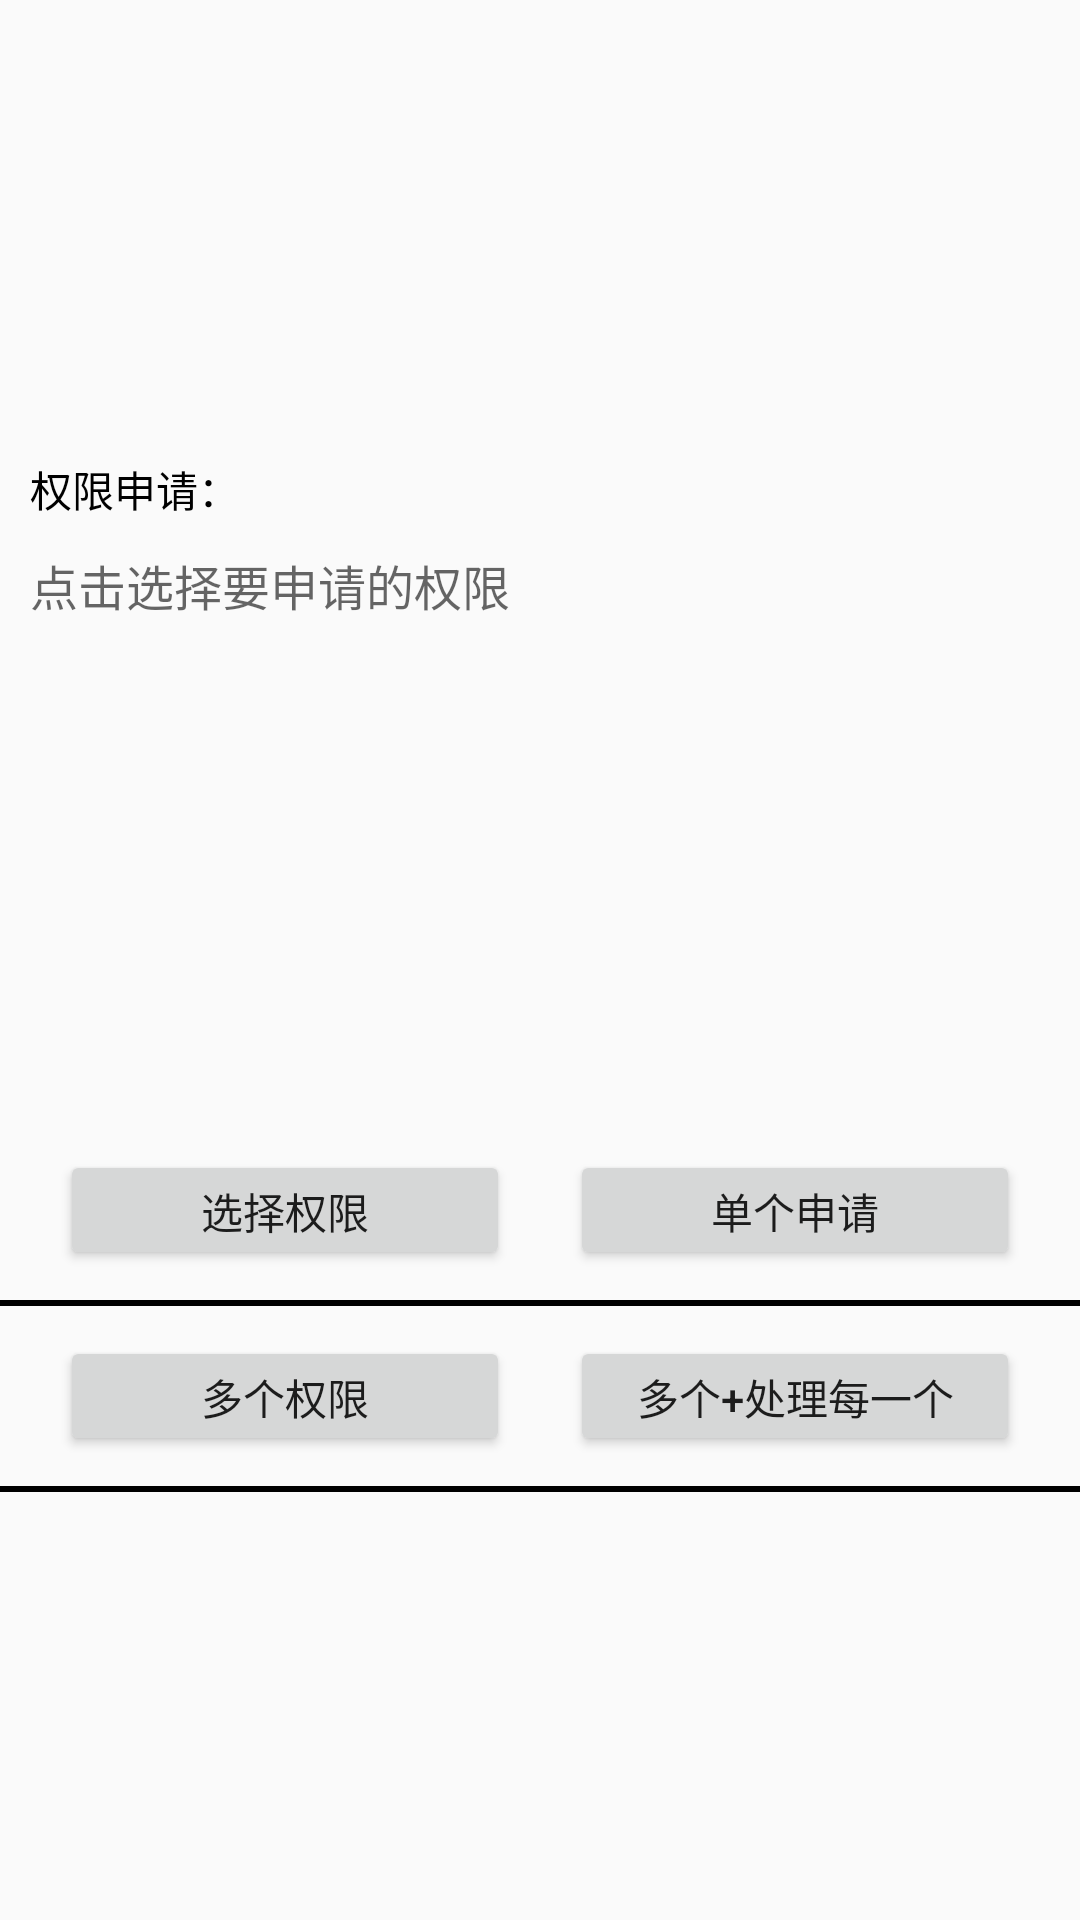

This screen was rendered from an Android layout file. Write that file and the resources it references.
<!-- AndroidManifest.xml: application theme Permission.Theme.Sample -->
<!-- res/layout/act_rxpermission.xml -->
<?xml version="1.0" encoding="utf-8"?>
<RelativeLayout xmlns:android="http://schemas.android.com/apk/res/android"
    xmlns:app="http://schemas.android.com/apk/res-auto"
    xmlns:tools="http://schemas.android.com/tools"
    android:id="@+id/layout"
    android:layout_width="match_parent"
    android:layout_height="match_parent"
    android:orientation="vertical"
    tools:context=".MainActivity">

    <LinearLayout
        android:layout_width="match_parent"
        android:layout_height="wrap_content"
        android:layout_centerInParent="true"
        android:orientation="vertical">


        <TextView
            android:layout_width="wrap_content"
            android:layout_height="wrap_content"
            android:layout_marginTop="10dp"
            android:paddingStart="10dp"
            android:text="权限申请："
            android:textColor="@android:color/black" />

        <TextView
            android:id="@+id/tv_show2"
            android:layout_width="match_parent"
            android:layout_height="200dp"
            android:hint="点击选择要申请的权限"
            android:padding="10dp"
            android:textColor="@android:color/black"
            android:textSize="16sp"
            app:layout_constraintBottom_toBottomOf="parent"
            app:layout_constraintLeft_toLeftOf="parent"
            app:layout_constraintRight_toRightOf="parent"
            app:layout_constraintTop_toTopOf="parent" />

        <LinearLayout
            android:layout_width="match_parent"
            android:layout_height="wrap_content"
            android:layout_marginTop="10dp"
            android:orientation="horizontal"
            android:weightSum="2">

            <Button
                android:id="@+id/btn_multi_select"
                android:layout_width="0dp"
                android:layout_height="40dp"
                android:layout_marginEnd="20dp"
                android:layout_marginStart="20dp"
                android:layout_weight="1"
                android:text="选择权限" />

            <Button
                android:id="@+id/btn_rx_1"
                android:layout_width="0dp"
                android:layout_height="40dp"
                android:layout_marginEnd="20dp"
                android:layout_weight="1"
                android:text="单个申请" />
        </LinearLayout>

        <View
            android:layout_width="match_parent"
            android:layout_height="2dp"
            android:layout_marginTop="10dp"
            android:background="@android:color/black" />

        <LinearLayout
            android:layout_width="match_parent"
            android:layout_height="wrap_content"
            android:layout_marginTop="10dp"
            android:orientation="horizontal"
            android:weightSum="2">

            <Button
                android:id="@+id/btn_rx_2"
                android:layout_width="0dp"
                android:layout_height="40dp"
                android:layout_marginEnd="20dp"
                android:layout_marginStart="20dp"
                android:layout_weight="1"
                android:text="多个权限" />

            <Button
                android:id="@+id/btn_rx_3"
                android:layout_width="0dp"
                android:layout_height="40dp"
                android:layout_marginEnd="20dp"
                android:layout_weight="1"
                android:text="多个+处理每一个" />
        </LinearLayout>

        <View
            android:layout_width="match_parent"
            android:layout_height="2dp"
            android:layout_marginTop="10dp"
            android:background="@android:color/black" />

    </LinearLayout>


</RelativeLayout>
<!-- resources referenced by this layout -->
<resources>
  <style name="Permission.Theme.Sample" parent="Theme.AppCompat.Light.DarkActionBar" />
</resources>
